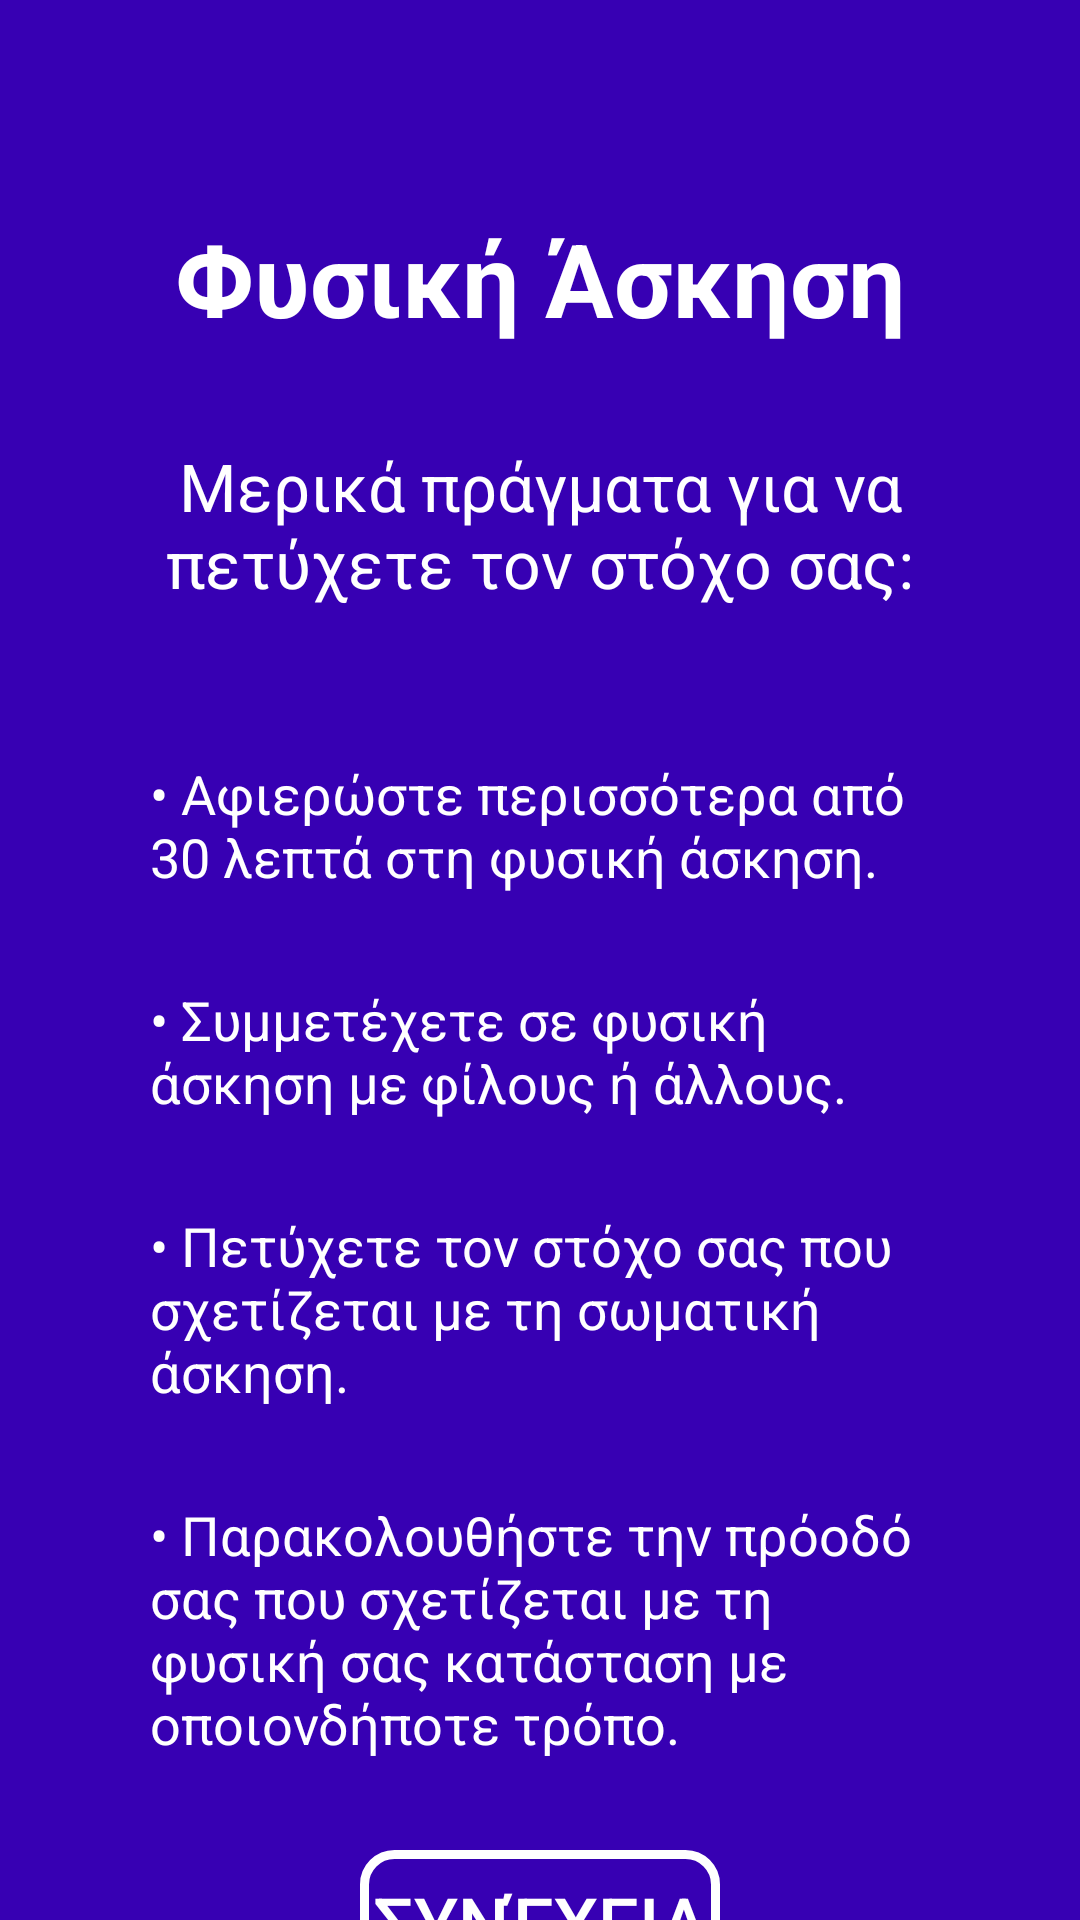

Here is an Android app screen rendered from its layout file. Give the layout XML and the strings, colors and styles it references.
<!-- AndroidManifest.xml: application theme Theme.SSResilience -->
<!-- res/layout/activity_selected_exercise_goal.xml -->
<?xml version="1.0" encoding="utf-8"?>
<androidx.constraintlayout.widget.ConstraintLayout xmlns:android="http://schemas.android.com/apk/res/android"
    xmlns:app="http://schemas.android.com/apk/res-auto"
    xmlns:tools="http://schemas.android.com/tools"
    android:layout_width="match_parent"
    android:layout_height="match_parent"
    android:background="@color/app_purple"
    tools:context=".SelectedExerciseGoal">

    <TextView
        android:id="@+id/exercise_title"
        android:layout_width="wrap_content"
        android:layout_height="wrap_content"
        android:layout_marginStart="32dp"
        android:layout_marginTop="70dp"
        android:layout_marginEnd="32dp"
        android:text="Φυσική Άσκηση"
        android:textColor="#FFFFFF"
        android:textSize="34sp"
        android:textStyle="bold"
        app:layout_constraintEnd_toEndOf="parent"
        app:layout_constraintStart_toStartOf="parent"
        app:layout_constraintTop_toTopOf="parent" />

    <TextView
        android:id="@+id/exercise_header"
        android:layout_width="0dp"
        android:layout_height="wrap_content"
        android:layout_marginStart="20dp"
        android:layout_marginTop="32dp"
        android:layout_marginEnd="20dp"
        android:text="Μερικά πράγματα για να πετύχετε τον στόχο σας:"
        android:textAlignment="center"
        android:textColor="#FFFFFF"
        android:textSize="22sp"
        app:layout_constraintEnd_toEndOf="parent"
        app:layout_constraintStart_toStartOf="parent"
        app:layout_constraintTop_toBottomOf="@+id/exercise_title" />

    <TextView
        android:id="@+id/exercise_bp_1"
        android:layout_width="0dp"
        android:layout_height="wrap_content"
        android:layout_marginStart="50dp"
        android:layout_marginTop="50dp"
        android:layout_marginEnd="50dp"
        android:text="• Αφιερώστε περισσότερα από 30 λεπτά στη φυσική άσκηση."
        android:textAlignment="textStart"
        android:textColor="#FFFFFF"
        android:textSize="18sp"
        app:layout_constraintEnd_toEndOf="parent"
        app:layout_constraintStart_toStartOf="parent"
        app:layout_constraintTop_toBottomOf="@+id/exercise_header" />

    <TextView
        android:id="@+id/exercise_bp_2"
        android:layout_width="0dp"
        android:layout_height="wrap_content"
        android:layout_marginStart="50dp"
        android:layout_marginTop="30dp"
        android:layout_marginEnd="50dp"
        android:text="• Συμμετέχετε σε φυσική άσκηση με φίλους ή άλλους."
        android:textAlignment="textStart"
        android:textColor="#FFFFFF"
        android:textSize="18sp"
        app:layout_constraintEnd_toEndOf="parent"
        app:layout_constraintStart_toStartOf="parent"
        app:layout_constraintTop_toBottomOf="@+id/exercise_bp_1" />

    <TextView
        android:id="@+id/exercise_bp_3"
        android:layout_width="0dp"
        android:layout_height="wrap_content"
        android:layout_marginStart="50dp"
        android:layout_marginTop="30dp"
        android:layout_marginEnd="50dp"
        android:text="• Πετύχετε τον στόχο σας που σχετίζεται με τη σωματική άσκηση."
        android:textAlignment="textStart"
        android:textColor="#FFFFFF"
        android:textSize="18sp"
        app:layout_constraintEnd_toEndOf="parent"
        app:layout_constraintStart_toStartOf="parent"
        app:layout_constraintTop_toBottomOf="@+id/exercise_bp_2" />

    <TextView
        android:id="@+id/exercise_bp_4"
        android:layout_width="0dp"
        android:layout_height="wrap_content"
        android:layout_marginStart="50dp"
        android:layout_marginTop="30dp"
        android:layout_marginEnd="50dp"
        android:text="• Παρακολουθήστε την πρόοδό σας που σχετίζεται με τη φυσική σας κατάσταση με οποιονδήποτε τρόπο."
        android:textAlignment="textStart"
        android:textColor="#FFFFFF"
        android:textSize="18sp"
        app:layout_constraintEnd_toEndOf="parent"
        app:layout_constraintStart_toStartOf="parent"
        app:layout_constraintTop_toBottomOf="@+id/exercise_bp_3" />

    <Button
        android:id="@+id/exercise_button"
        android:layout_width="match_parent"
        android:layout_height="wrap_content"
        android:layout_marginStart="120dp"
        android:layout_marginTop="30dp"
        android:layout_marginEnd="120dp"
        android:background="@drawable/button_border"
        android:text="Συνέχεια"
        android:textAlignment="center"
        android:textColor="#FFFFFF"
        android:textSize="24sp"
        app:layout_constraintEnd_toEndOf="parent"
        app:layout_constraintStart_toStartOf="parent"
        app:layout_constraintTop_toBottomOf="@+id/exercise_bp_4" />


</androidx.constraintlayout.widget.ConstraintLayout>
<!-- resources referenced by this layout -->
<resources>
  <color name="app_purple">#3700b3</color>
  <!-- drawable button_border (drawable) -->
  <?xml version="1.0" encoding="utf-8"?>
  <shape xmlns:android="http://schemas.android.com/apk/res/android"
      android:shape="rectangle" >
  
      <corners android:radius="10dp" />
      <stroke
          android:width="3dp"
          android:color="@color/white" />
  
  </shape>
  <style name="Theme.SSResilience" parent="Theme.AppCompat.Light">
          
          <item name="colorPrimary">@color/purple_500</item>
          <item name="colorPrimaryVariant">@color/purple_700</item>
          <item name="colorOnPrimary">@color/white</item>
          
          <item name="colorSecondary">@color/teal_200</item>
          <item name="colorSecondaryVariant">@color/teal_700</item>
          <item name="android:forceDarkAllowed">false</item>
          <item name="colorOnSecondary">@color/white</item>
          
          <item name="android:statusBarColor" tools:targetApi="l">?attr/colorPrimaryVariant</item>
          <item name="android:actionBarStyle">@style/MyCustomTheme</item>
          
      </style>
  <color name="white">#FFFFFFFF</color>
  <color name="purple_500">#FF6200EE</color>
  <color name="purple_700">#FF3700B3</color>
  <color name="teal_200">#FF03DAC5</color>
  <color name="teal_700">#FF018786</color>
  <style name="MyCustomTheme" parent="@android:style/Theme.Holo.Light">
          <item name="android:actionBarStyle">@style/MyActionBarTheme</item>
      </style>
  <style name="MyActionBarTheme" parent="@android:style/Widget.Holo.Light.ActionBar">
          <item name="android:background">#FFFFFF</item>
      </style>
</resources>
